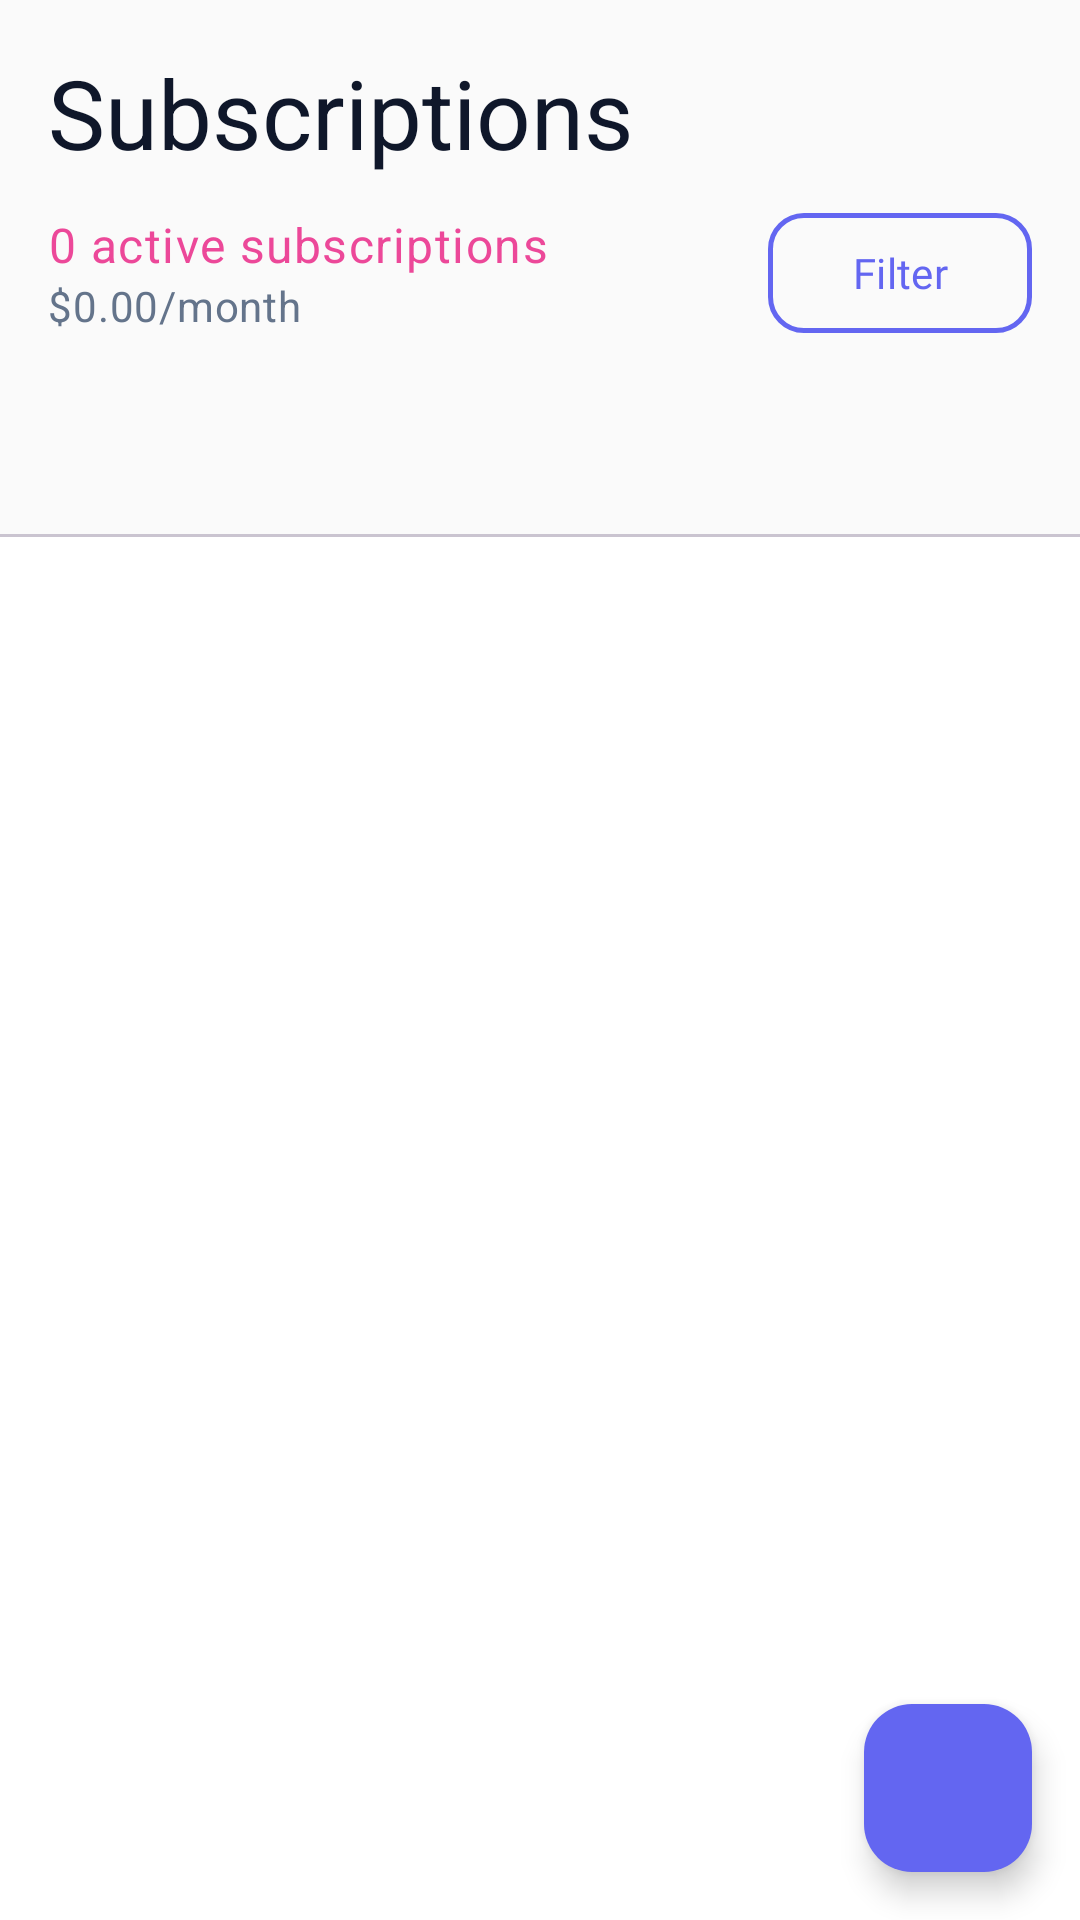

The Android layout XML behind this screen, and the referenced resources:
<!-- AndroidManifest.xml: application theme Theme.SubscriptionRemover -->
<!-- res/layout/fragment_subscriptions.xml -->
<?xml version="1.0" encoding="utf-8"?>
<androidx.coordinatorlayout.widget.CoordinatorLayout xmlns:android="http://schemas.android.com/apk/res/android"
    xmlns:app="http://schemas.android.com/apk/res-auto"
    xmlns:tools="http://schemas.android.com/tools"
    android:layout_width="match_parent"
    android:layout_height="match_parent"
    android:background="@color/background"
    tools:context=".ui.fragments.SubscriptionsFragment">

    <com.google.android.material.appbar.AppBarLayout
        android:layout_width="match_parent"
        android:layout_height="wrap_content"
        android:background="@color/surface"
        app:elevation="2dp">

        
        <LinearLayout
            android:layout_width="match_parent"
            android:layout_height="wrap_content"
            android:orientation="vertical"
            android:padding="16dp">

            <TextView
                android:layout_width="wrap_content"
                android:layout_height="wrap_content"
                android:text="Subscriptions"
                android:textAppearance="@style/TextAppearance.SubscriptionRemover.Headline1"
                android:layout_marginBottom="8dp" />

            
            <LinearLayout
                android:layout_width="match_parent"
                android:layout_height="wrap_content"
                android:orientation="horizontal"
                android:gravity="center_vertical">

                <LinearLayout
                    android:layout_width="0dp"
                    android:layout_height="wrap_content"
                    android:layout_weight="1"
                    android:orientation="vertical">

                    <TextView
                        android:id="@+id/tv_subscription_count"
                        android:layout_width="wrap_content"
                        android:layout_height="wrap_content"
                        android:text="0 active subscriptions"
                        android:textAppearance="@style/TextAppearance.SubscriptionRemover.Body1"
                        android:textColor="@color/secondary" />

                    <TextView
                        android:id="@+id/tv_total_spending"
                        android:layout_width="wrap_content"
                        android:layout_height="wrap_content"
                        android:text="$0.00/month"
                        android:textAppearance="@style/TextAppearance.SubscriptionRemover.Body2"
                        android:textColor="@color/on_surface_variant" />

                </LinearLayout>

                
                <com.google.android.material.button.MaterialButton
                    android:id="@+id/btn_filter_sort"
                    style="@style/Widget.SubscriptionRemover.Button.Outlined"
                    android:layout_width="wrap_content"
                    android:layout_height="wrap_content"
                    android:text="Filter"
                    app:icon="@drawable/ic_filter_24"
                    app:iconGravity="textStart" />

            </LinearLayout>

        </LinearLayout>

        
        <com.google.android.material.tabs.TabLayout
            android:id="@+id/tab_layout"
            android:layout_width="match_parent"
            android:layout_height="wrap_content"
            app:tabMode="scrollable"
            app:tabGravity="start"
            app:tabIndicatorColor="@color/primary"
            app:tabSelectedTextColor="@color/primary"
            app:tabTextColor="@color/on_surface_variant"
            app:tabIndicatorHeight="2dp"
            app:tabPaddingStart="16dp"
            app:tabPaddingEnd="16dp" />

    </com.google.android.material.appbar.AppBarLayout>

    
    <androidx.viewpager2.widget.ViewPager2
        android:id="@+id/view_pager"
        android:layout_width="match_parent"
        android:layout_height="match_parent"
        app:layout_behavior="@string/appbar_scrolling_view_behavior" />

    
    <com.google.android.material.floatingactionbutton.FloatingActionButton
        android:id="@+id/fab_add_subscription"
        style="@style/Widget.SubscriptionRemover.FloatingActionButton"
        android:layout_width="wrap_content"
        android:layout_height="wrap_content"
        android:layout_gravity="bottom|end"
        android:layout_margin="16dp"
        android:contentDescription="Add Subscription"
        app:srcCompat="@drawable/ic_add_24" />

</androidx.coordinatorlayout.widget.CoordinatorLayout>
<!-- resources referenced by this layout -->
<resources>
  <color name="background">#FFFFFF</color>
  <color name="on_surface_variant">#64748B</color>
  <color name="primary">#6366F1</color>
  <color name="secondary">#EC4899</color>
  <color name="surface">#FAFAFA</color>
  <style name="TextAppearance.SubscriptionRemover.Body1" parent="TextAppearance.Material3.BodyLarge">
          <item name="android:textColor">@color/on_surface</item>
          <item name="android:textSize">16sp</item>
          <item name="android:fontFamily">@font/inter_regular</item>
          <item name="android:lineSpacingExtra">4dp</item>
      </style>
  <style name="TextAppearance.SubscriptionRemover.Body2" parent="TextAppearance.Material3.BodyMedium">
          <item name="android:textColor">@color/on_surface_variant</item>
          <item name="android:textSize">14sp</item>
          <item name="android:fontFamily">@font/inter_regular</item>
          <item name="android:lineSpacingExtra">2dp</item>
      </style>
  <style name="TextAppearance.SubscriptionRemover.Headline1" parent="TextAppearance.Material3.HeadlineLarge">
          <item name="android:textColor">@color/on_background</item>
          <item name="android:textSize">32sp</item>
          <item name="android:fontFamily">@font/inter_bold</item>
          <item name="android:lineSpacingExtra">4dp</item>
      </style>
  <style name="Widget.SubscriptionRemover.Button.Outlined" parent="Widget.Material3.Button.OutlinedButton">
          <item name="android:textColor">@color/primary</item>
          <item name="strokeColor">@color/primary</item>
          <item name="strokeWidth">1.5dp</item>
          <item name="cornerRadius">12dp</item>
          <item name="android:minHeight">48dp</item>
          <item name="android:fontFamily">@font/inter_semibold</item>
          <item name="android:textAllCaps">false</item>
      </style>
  <style name="Widget.SubscriptionRemover.FloatingActionButton" parent="Widget.Material3.FloatingActionButton.Primary">
          <item name="backgroundTint">@color/primary</item>
          <item name="tint">@color/on_primary</item>
          <item name="elevation">6dp</item>
          <item name="pressedTranslationZ">12dp</item>
      </style>
  <color name="on_surface">#1E293B</color>
  <color name="on_background">#0F172A</color>
  <color name="on_primary">#FFFFFF</color>
  <color name="primary_dark">#4F46E5</color>
  <color name="primary_container">#E0E7FF</color>
  <color name="on_primary_container">#1E1B4B</color>
  <color name="secondary_dark">#DB2777</color>
  <color name="on_secondary">#FFFFFF</color>
  <color name="secondary_container">#FCE7F3</color>
  <color name="on_secondary_container">#831843</color>
  <color name="surface_variant">#F1F5F9</color>
  <color name="error">#EF4444</color>
  <color name="on_error">#FFFFFF</color>
  <color name="error_container">#FEF2F2</color>
  <color name="on_error_container">#7F1D1D</color>
  <style name="Widget.SubscriptionRemover.ActionBar" parent="Widget.AppCompat.ActionBar.Solid">
          <item name="background">@color/primary</item>
          <item name="titleTextStyle">@style/TextAppearance.SubscriptionRemover.ActionBar.Title</item>
          <item name="subtitleTextStyle">@style/TextAppearance.SubscriptionRemover.ActionBar.Subtitle</item>
          <item name="elevation">4dp</item>
      </style>
  <style name="TextAppearance.SubscriptionRemover.ActionBar.Title" parent="TextAppearance.AppCompat.Widget.ActionBar.Title">
          <item name="android:textColor">@color/on_primary</item>
          <item name="android:textSize">20sp</item>
          <item name="android:fontFamily">@font/inter_semibold</item>
      </style>
  <style name="TextAppearance.SubscriptionRemover.ActionBar.Subtitle" parent="TextAppearance.AppCompat.Widget.ActionBar.Subtitle">
          <item name="android:textColor">@color/on_primary</item>
          <item name="android:textSize">14sp</item>
          <item name="android:fontFamily">@font/inter_regular</item>
      </style>
</resources>
